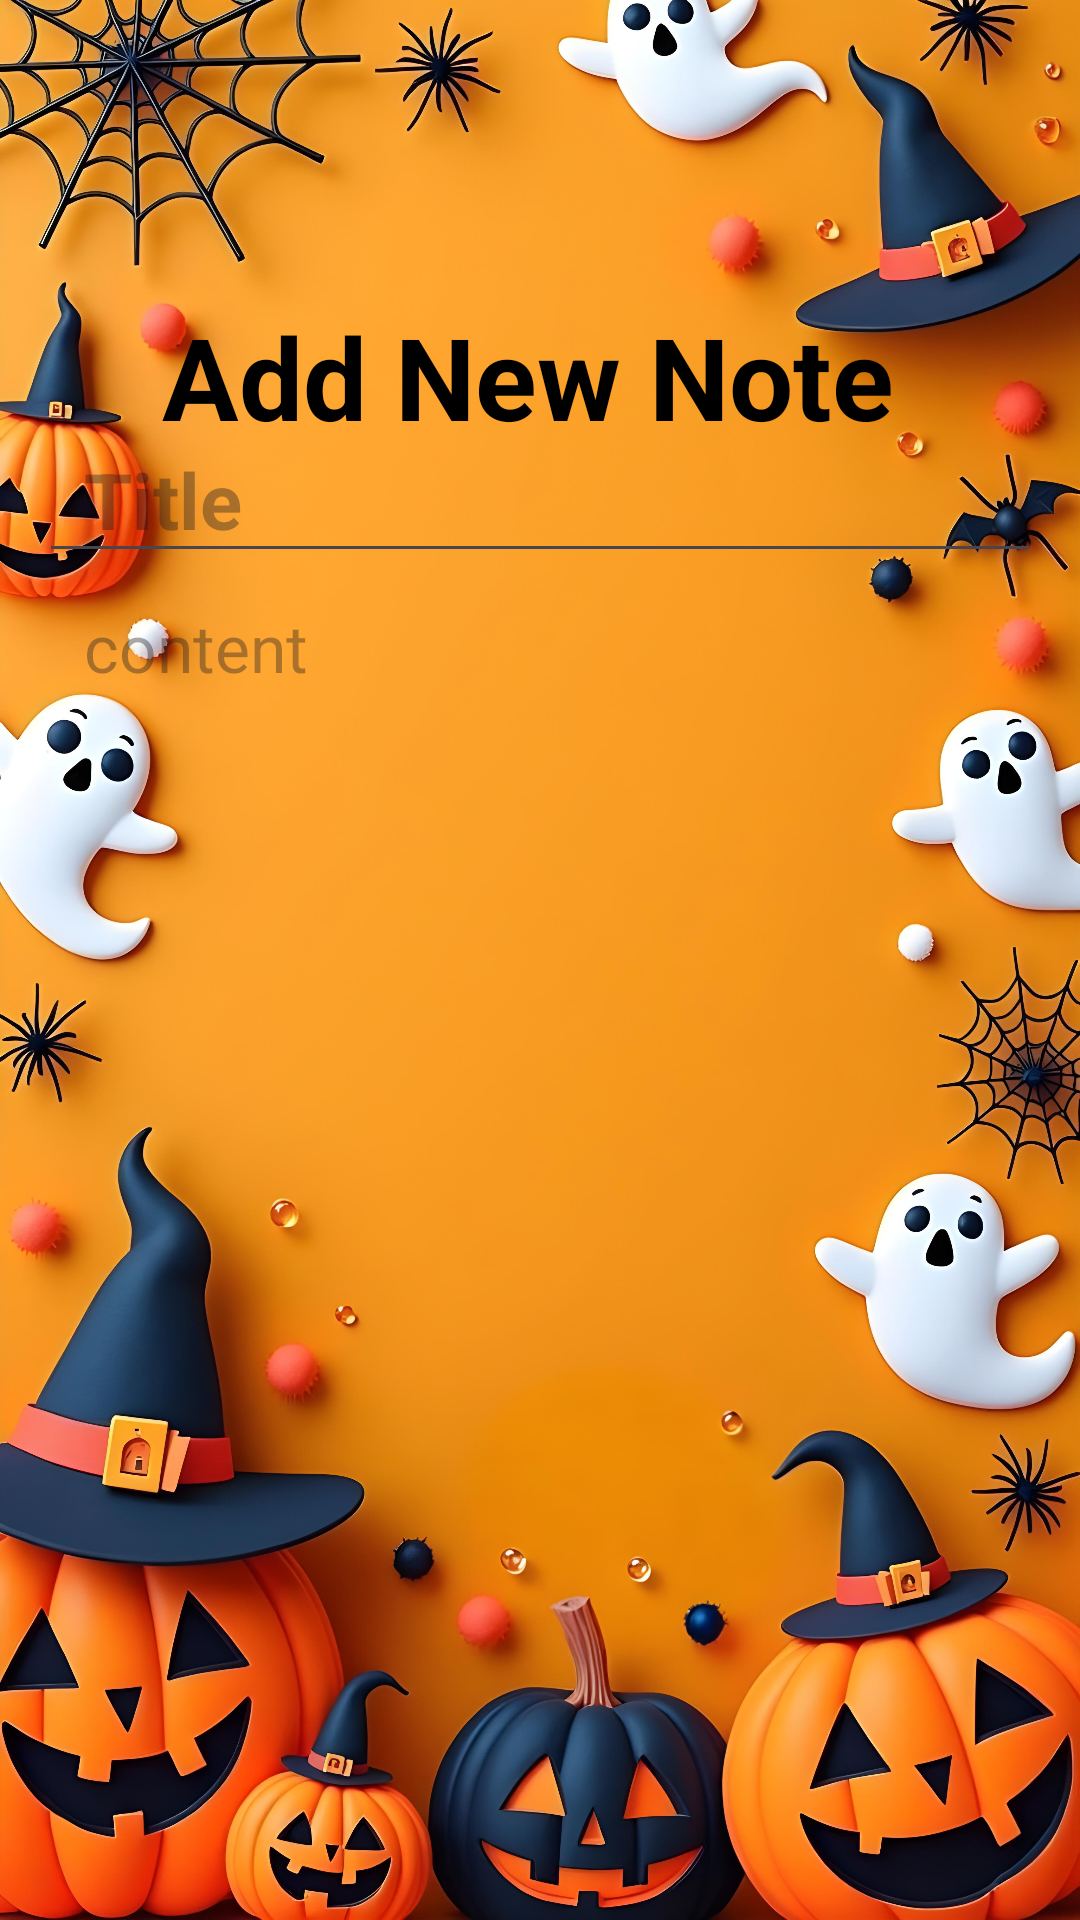

Write the Android layout XML for this screen, with the resource values it uses.
<!-- AndroidManifest.xml: application theme Theme.VampNotesTest -->
<!-- res/layout/activity_add_notes.xml -->
<?xml version="1.0" encoding="utf-8"?>
<androidx.constraintlayout.widget.ConstraintLayout xmlns:android="http://schemas.android.com/apk/res/android"
    xmlns:app="http://schemas.android.com/apk/res-auto"
    xmlns:tools="http://schemas.android.com/tools"
    android:id="@+id/main"
    android:layout_width="match_parent"
    android:background="@drawable/addnotes_background"
    android:layout_height="match_parent"
    tools:context=".AddNotesActivity">

    <androidx.constraintlayout.widget.ConstraintLayout
        android:id="@+id/constraintLayout"
        android:layout_width="0dp"
        android:layout_height="wrap_content"
        android:layout_marginTop="100dp"
        android:layout_marginHorizontal="15dp"
        android:background="@drawable/round_note"
        app:layout_constraintEnd_toEndOf="parent"
        app:layout_constraintHorizontal_bias="0.0"
        app:layout_constraintStart_toStartOf="parent"
        app:layout_constraintTop_toTopOf="parent">

        <TextView
            android:id="@+id/pagetitle"
            android:layout_width="wrap_content"
            android:layout_height="wrap_content"
            android:layout_marginStart="39dp"
            android:layout_marginEnd="35dp"
            android:text="Add New Note"
            android:textColor="@color/black"
            android:textSize="38sp"
            android:textStyle="bold"
            app:layout_constraintEnd_toStartOf="@+id/save_button"
            app:layout_constraintStart_toStartOf="parent"
            app:layout_constraintTop_toTopOf="parent" />



        <ImageButton
            android:id="@+id/save_button"
            android:layout_width="0dp"
            android:layout_height="0dp"
            android:layout_alignEnd="@+id/pagetitle"
            android:layout_centerVertical="true"
            android:layout_marginEnd="43dp"
            android:background="?attr/selectableItemBackgroundBorderless"
            android:src="@drawable/save_note"
            app:layout_constraintBottom_toBottomOf="parent"
            app:layout_constraintEnd_toEndOf="parent"
            app:layout_constraintStart_toEndOf="@+id/pagetitle"
            app:layout_constraintTop_toTopOf="parent" />

    </androidx.constraintlayout.widget.ConstraintLayout>

    <LinearLayout
        android:id="@+id/title_bar_layout"
        android:layout_width="334dp"
        android:layout_height="513dp"
        android:layout_marginHorizontal="15dp"
        android:background="@drawable/round_note"
        android:orientation="vertical"
        app:layout_constraintBottom_toBottomOf="parent"
        app:layout_constraintEnd_toEndOf="parent"
        app:layout_constraintStart_toStartOf="parent"
        app:layout_constraintTop_toBottomOf="@+id/constraintLayout">

        <EditText
            android:id="@+id/notes_title_text"
            android:layout_width="match_parent"
            android:layout_height="wrap_content"
            android:hint="Title"
            android:paddingStart="15dp"
            android:textSize="26sp"
            android:textStyle="bold" />

        <EditText
            android:id="@+id/content_text"
            android:layout_width="374dp"
            android:layout_height="468dp"
            android:gravity="top"
            android:hint="content"
            android:minLines="15"
            android:paddingStart="15dp"
            android:textSize="22sp" />


    </LinearLayout>

</androidx.constraintlayout.widget.ConstraintLayout>
<!-- resources referenced by this layout -->
<resources>
  <!-- drawable addnotes_background: jpg bitmap (drawable, 751885 bytes) -->
  <style name="Theme.VampNotesTest" parent="Base.Theme.VampNotesTest" />
  <style name="Base.Theme.VampNotesTest" parent="Theme.Material3.DayNight.NoActionBar">
          
          
      </style>
  <!-- not gathered from this repository: default colours our renderer supplied (Android Studio template values) -->
  <color name="black">#FF000000</color>
</resources>
